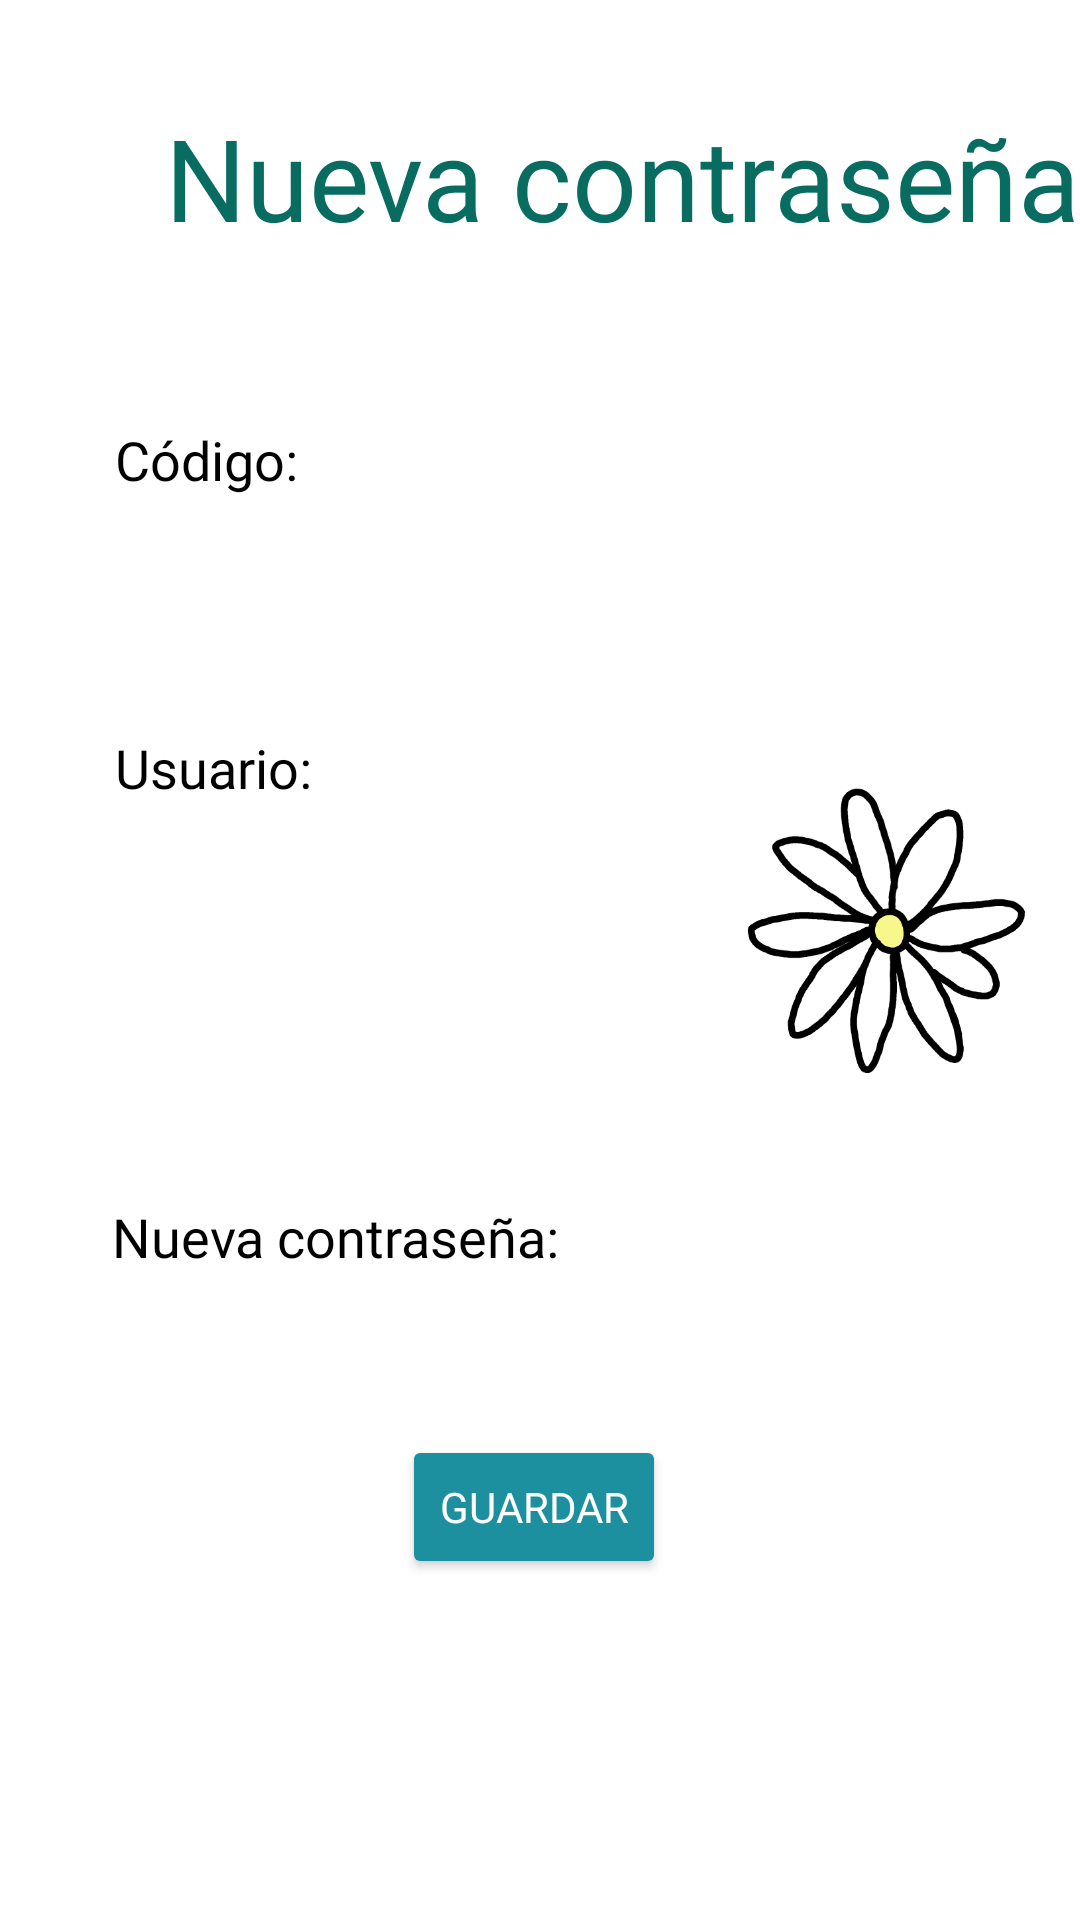

Here is an Android app screen rendered from its layout file. Give the layout XML and the strings, colors and styles it references.
<!-- AndroidManifest.xml: application theme Theme.AppCompat -->
<!-- res/layout/activity_restaura.xml -->
<?xml version="1.0" encoding="utf-8"?>
<androidx.constraintlayout.widget.ConstraintLayout xmlns:android="http://schemas.android.com/apk/res/android"
    xmlns:app="http://schemas.android.com/apk/res-auto"
    xmlns:tools="http://schemas.android.com/tools"
    android:layout_width="match_parent"
    android:layout_height="match_parent"
    android:background="@color/white"
    tools:context=".Restaura">

    <TextView
        android:id="@+id/textView14"
        android:layout_width="wrap_content"
        android:layout_height="wrap_content"
        android:fontFamily="@font/montserrat_medium"
        android:text="Código:"
        android:textColor="@color/black"
        android:textSize="18sp"
        app:layout_constraintBottom_toBottomOf="parent"
        app:layout_constraintEnd_toEndOf="parent"
        app:layout_constraintHorizontal_bias="0.128"
        app:layout_constraintStart_toStartOf="parent"
        app:layout_constraintTop_toTopOf="parent"
        app:layout_constraintVertical_bias="0.229" />

    <TextView
        android:id="@+id/textView12"
        android:layout_width="wrap_content"
        android:layout_height="wrap_content"
        android:fontFamily="@font/montserrat_medium"
        android:text="Nueva contraseña"
        android:textAlignment="center"
        android:textColor="#086C60"
        android:textSize="38sp"
        app:layout_constraintBottom_toBottomOf="parent"
        app:layout_constraintEnd_toEndOf="parent"
        app:layout_constraintHorizontal_bias="1.0"
        app:layout_constraintStart_toStartOf="parent"
        app:layout_constraintTop_toTopOf="parent"
        app:layout_constraintVertical_bias="0.057" />

    <TextView
        android:id="@+id/textView13"
        android:layout_width="wrap_content"
        android:layout_height="wrap_content"
        android:fontFamily="@font/montserrat_medium"
        android:text="Usuario:"
        android:textColor="@color/black"
        android:textSize="18sp"
        app:layout_constraintBottom_toBottomOf="parent"
        app:layout_constraintEnd_toEndOf="parent"
        app:layout_constraintHorizontal_bias="0.13"
        app:layout_constraintStart_toStartOf="parent"
        app:layout_constraintTop_toTopOf="parent"
        app:layout_constraintVertical_bias="0.396" />

    <TextView
        android:id="@+id/textView16"
        android:layout_width="wrap_content"
        android:layout_height="wrap_content"
        android:layout_marginTop="376dp"
        android:fontFamily="@font/montserrat_medium"
        android:text="Nueva contraseña:"
        android:textColor="@color/black"
        android:textSize="18sp"
        app:layout_constraintBottom_toBottomOf="parent"
        app:layout_constraintEnd_toEndOf="parent"
        app:layout_constraintHorizontal_bias="0.178"
        app:layout_constraintStart_toStartOf="parent"
        app:layout_constraintTop_toTopOf="parent"
        app:layout_constraintVertical_bias="0.1" />

    <EditText
        android:id="@+id/codigo"
        android:layout_width="wrap_content"
        android:layout_height="wrap_content"
        android:ems="10"
        android:fontFamily="@font/montserrat_medium"
        android:inputType="textPersonName"
        android:textColor="@color/black"
        app:layout_constraintBottom_toBottomOf="parent"
        app:layout_constraintEnd_toEndOf="parent"
        app:layout_constraintHorizontal_bias="0.226"
        app:layout_constraintStart_toStartOf="parent"
        app:layout_constraintTop_toTopOf="parent"
        app:layout_constraintVertical_bias="0.293" />

    <EditText
        android:id="@+id/userR"
        android:layout_width="wrap_content"
        android:layout_height="wrap_content"
        android:ems="10"
        android:fontFamily="@font/montserrat_medium"
        android:inputType="textPersonName"
        android:textColor="@color/black"
        app:layout_constraintBottom_toBottomOf="parent"
        app:layout_constraintEnd_toEndOf="parent"
        app:layout_constraintHorizontal_bias="0.226"
        app:layout_constraintStart_toStartOf="parent"
        app:layout_constraintTop_toTopOf="parent"
        app:layout_constraintVertical_bias="0.482" />

    <Button
        android:id="@+id/restaura"
        android:layout_width="wrap_content"
        android:layout_height="wrap_content"
        android:layout_marginStart="52dp"
        android:backgroundTint="#1C909F"
        android:fontFamily="@font/montserrat_medium"
        android:text="Guardar"
        app:layout_constraintBottom_toBottomOf="parent"
        app:layout_constraintEnd_toEndOf="parent"
        app:layout_constraintHorizontal_bias="0.372"
        app:layout_constraintStart_toStartOf="parent"
        app:layout_constraintTop_toTopOf="parent"
        app:layout_constraintVertical_bias="0.808" />

    <ImageView
        android:id="@+id/imageView3"
        android:layout_width="100dp"
        android:layout_height="95dp"
        app:layout_constraintBottom_toBottomOf="parent"
        app:layout_constraintEnd_toEndOf="parent"
        app:layout_constraintHorizontal_bias="0.943"
        app:layout_constraintStart_toStartOf="parent"
        app:layout_constraintTop_toTopOf="parent"
        app:layout_constraintVertical_bias="0.482"
        app:srcCompat="@drawable/sticker" />

    <EditText
        android:id="@+id/newpass"
        android:layout_width="wrap_content"
        android:layout_height="wrap_content"
        android:ems="10"
        android:fontFamily="@font/montserrat_medium"
        android:inputType="textPersonName"
        android:textColor="@color/black"
        app:layout_constraintBottom_toBottomOf="parent"
        app:layout_constraintEnd_toEndOf="parent"
        app:layout_constraintHorizontal_bias="0.218"
        app:layout_constraintStart_toStartOf="parent"
        app:layout_constraintTop_toTopOf="parent"
        app:layout_constraintVertical_bias="0.661" />


</androidx.constraintlayout.widget.ConstraintLayout>
<!-- resources referenced by this layout -->
<resources>
  <color name="black">#FF000000</color>
  <color name="white">#FFFFFFFF</color>
  <!-- drawable sticker: png bitmap (drawable-v24, 16719 bytes) -->
</resources>
